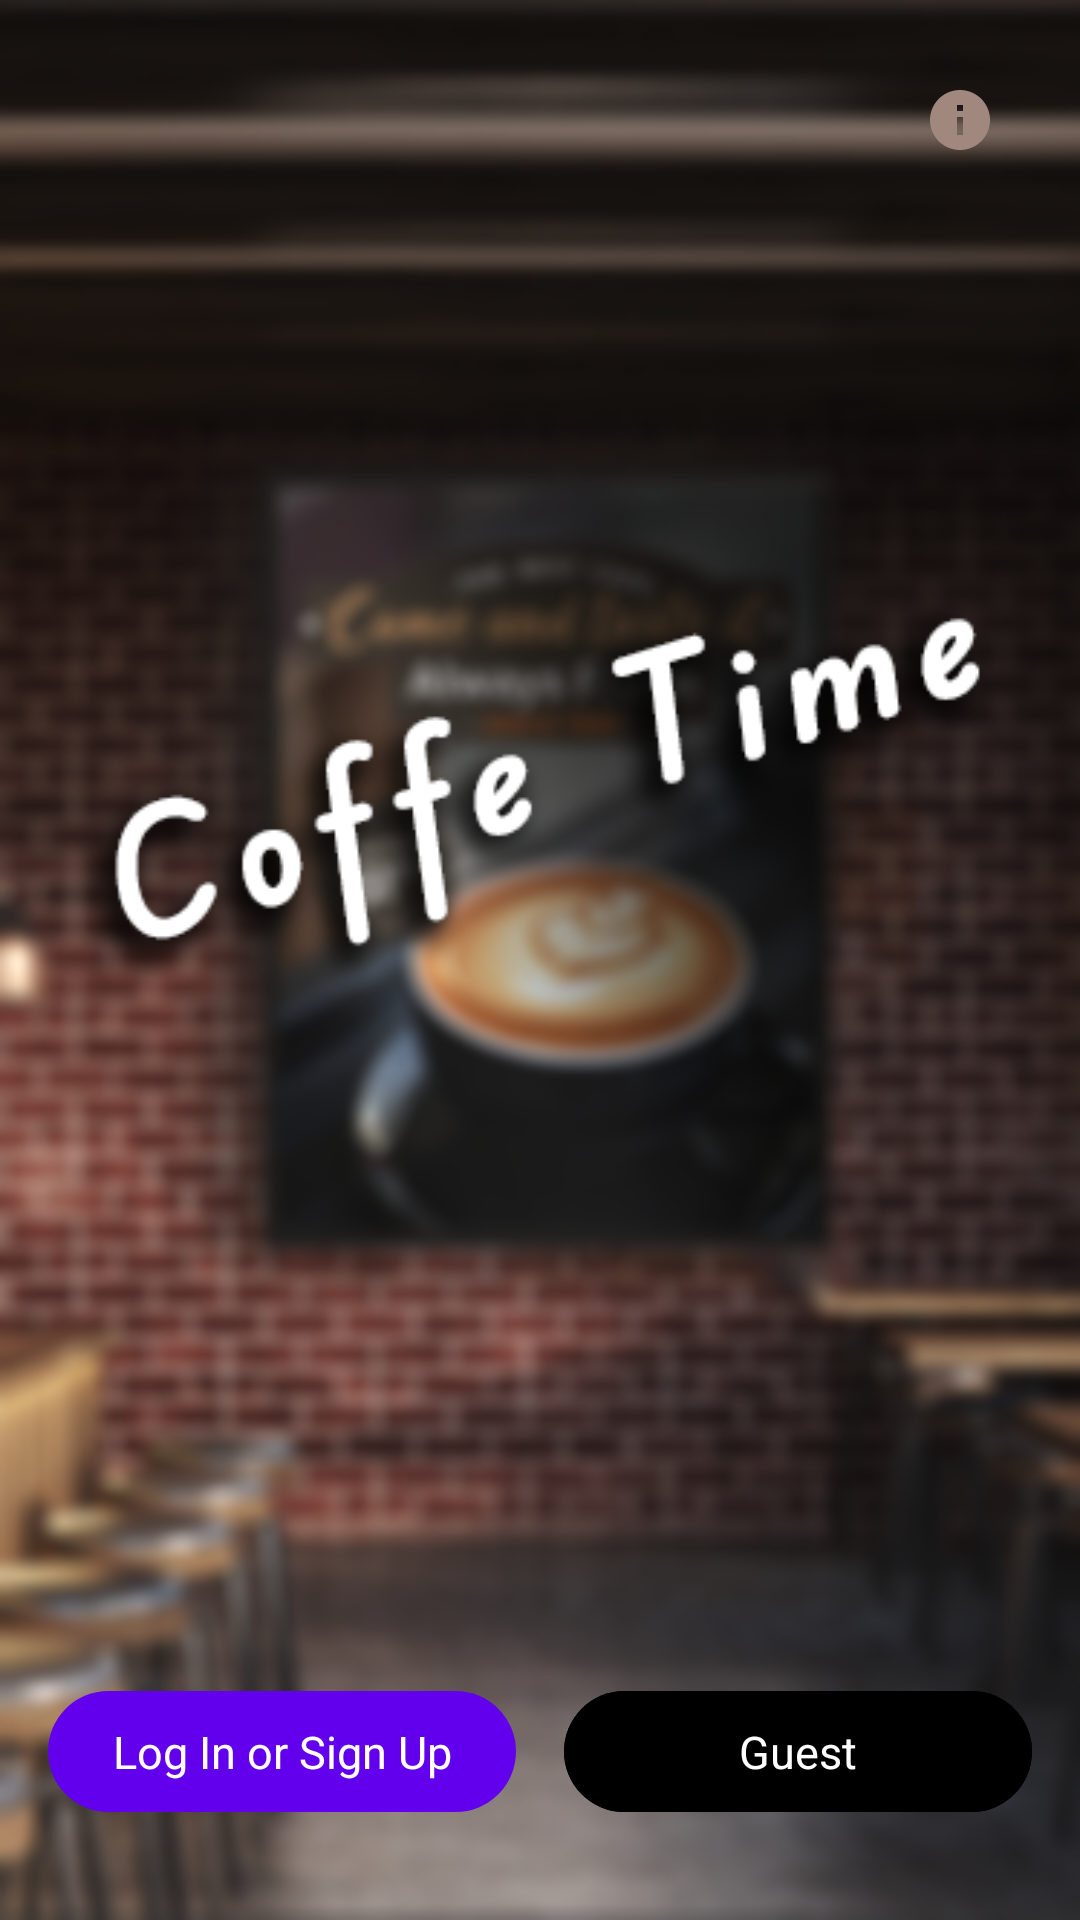

This screen was rendered from an Android layout file. Write that file and the resources it references.
<!-- AndroidManifest.xml: application theme SplashScreenTheme -->
<!-- res/layout/activity_main.xml -->
<?xml version="1.0" encoding="utf-8"?>
<androidx.constraintlayout.widget.ConstraintLayout xmlns:android="http://schemas.android.com/apk/res/android"
    xmlns:app="http://schemas.android.com/apk/res-auto"
    xmlns:tools="http://schemas.android.com/tools"
    android:layout_width="match_parent"
    android:layout_height="match_parent"
    android:background="@drawable/main_activity_background"
    tools:context=".MainActivity">

    <androidx.appcompat.widget.AppCompatImageButton
        android:id="@+id/about_mainActivity_btn"
        android:layout_width="wrap_content"
        android:layout_height="wrap_content"
        android:layout_marginTop="16dp"
        android:layout_marginEnd="16dp"
        android:background="?attr/selectableItemBackground"
        android:contentDescription="@string/about_dialog_title"
        android:elevation="8dp"
        android:minWidth="48dp"
        android:minHeight="48dp"
        android:src="@drawable/ic_info"
        app:layout_constraintEnd_toEndOf="parent"
        app:layout_constraintTop_toTopOf="parent" />

    <com.google.android.material.button.MaterialButton
        android:id="@+id/logInButton"
        style="@style/Widget.Material3.Button"
        android:layout_width="0dp"
        android:layout_height="wrap_content"
        android:layout_marginStart="16dp"
        android:elevation="10dp"
        android:padding="10dp"
        android:text="@string/login"
        android:textAllCaps="false"
        android:textColor="@color/white"
        android:textSize="15sp"
        app:layout_constraintBottom_toBottomOf="@+id/guest"
        app:layout_constraintEnd_toStartOf="@+id/guest"
        app:layout_constraintStart_toStartOf="parent"
        app:layout_constraintTop_toTopOf="@+id/guest" />

    <com.google.android.material.button.MaterialButton
        android:id="@+id/guest"
        style="@style/Widget.Material3.Button"
        android:layout_width="0dp"
        android:backgroundTint="@color/brown_200Transparent"
        android:layout_height="wrap_content"
        android:layout_marginStart="16dp"
        android:layout_marginEnd="16dp"
        android:layout_marginBottom="32dp"
        android:padding="10dp"
        android:text="@string/guest"
        android:textAllCaps="false"
        android:textColor="@color/white"
        app:rippleColor="@color/white"
        android:textSize="15sp"
        app:layout_constraintBottom_toBottomOf="parent"
        app:layout_constraintEnd_toEndOf="parent"
        app:layout_constraintStart_toEndOf="@+id/logInButton"/>

</androidx.constraintlayout.widget.ConstraintLayout>
<!-- resources referenced by this layout -->
<resources>
  <color name="white">#FFFFFFFF</color>
  <!-- drawable ic_info (drawable) -->
  <vector android:height="24dp" android:tint="@color/brown_300"
      android:viewportHeight="24" android:viewportWidth="24"
      android:width="24dp" xmlns:android="http://schemas.android.com/apk/res/android">
      <path android:fillColor="@android:color/white" android:pathData="M12,2C6.48,2 2,6.48 2,12s4.48,10 10,10 10,-4.48 10,-10S17.52,2 12,2zM13,17h-2v-6h2v6zM13,9h-2L11,7h2v2z"/>
  </vector>
  <!-- drawable main_activity_background: png bitmap (drawable, 173248 bytes) -->
  <string name="about_dialog_title">About</string>
  <string name="guest">Guest</string>
  <string name="login">Log In or Sign Up</string>
  <style name="SplashScreenTheme" parent="Theme.MaterialComponents.Light.NoActionBar">
          <item name="android:windowBackground">@drawable/splash</item>
          <item name="android:statusBarColor">@color/brown_200</item>
      </style>
  <color name="brown_300">#A1887F</color>
  <!-- drawable splash (drawable) -->
  <?xml version="1.0" encoding="utf-8"?>
  <layer-list xmlns:android="http://schemas.android.com/apk/res/android">
      <item android:drawable="@drawable/splash_screen_background"/>
      <item android:drawable="@drawable/ic_coffee" android:gravity="center"/>
  
  </layer-list>
  <color name="brown_200">#BCAAA4</color>
  <!-- drawable splash_screen_background (drawable) -->
  <?xml version="1.0" encoding="utf-8"?>
  <selector xmlns:android="http://schemas.android.com/apk/res/android">
      <item>
          <shape>
              <solid
                  android:color="@color/brown_200"/>
              <size
                  android:width="192dp"
                  android:height="192dp"/>
          </shape>
      </item>
  </selector>
  <!-- drawable ic_coffee (drawable) -->
  <vector android:height="192dp" android:viewportHeight="187.56"
      android:viewportWidth="126.21" android:width="129.1977dp" xmlns:android="http://schemas.android.com/apk/res/android">
      <path android:fillColor="#7c4b29" android:pathData="M9.1,111.86s11.71,-16.19 39.79,-6.55c42.68,14.65 38.22,19.74 68.15,6.55 0,0 14.44,31.24 -16.34,57.14S26.82,171.78 26.82,171.78 -4.38,145.42 9.1,111.86Z"/>
      <path android:fillColor="#f9b485" android:pathData="M126.19,124.64a63.09,63.09 0,0 1,-126.18 -0.18c0,-0.64 -0.76,-19.92 17.62,-40 21.36,-23.32 21.41,-58.28 0.12,-79.58l4.87,-4.89c23.91,23.91 23.95,63.06 0.11,89.13 -16.47,18 -15.85,35 -15.83,35.17a56.2,56.2 0,1 0,112.4 0.16c0,-0.32 0.51,-17.51 -15.82,-35.33 -23.85,-26.07 -23.8,-65.22 0.11,-89.13l4.87,4.89c-21.29,21.3 -21.25,56.26 0.09,79.58C126.95,104.54 126.22,123.78 126.19,124.64Z"/>
      <path android:fillColor="#8e5732" android:pathData="M117.1,111.86s-54.5,26.53 -77.47,18.66S9.1,111.86 9.1,111.86s11.73,-20.94 57,-0.3C66.1,111.56 96.19,121.58 117.1,111.86Z"/>
      <path android:fillColor="#fce4d4" android:pathData="M52.98,22.44s3.62,20.56 -5,32.13C39.56,65.78 49.49,90 49.49,90s-5.23,-24 2.72,-33.78C61.24,45.12 52.98,22.44 52.98,22.44Z"/>
      <path android:fillColor="#fce4d4" android:pathData="M70.01,8.67s3.62,20.55 -5,32.12c-8.38,11.23 1.55,35.43 1.55,35.43s-2.89,-28 5.06,-37.75C80.62,27.38 70.01,8.67 70.01,8.67Z"/>
      <path android:fillColor="#fce4d4" android:pathData="M77.1,49.59s-1.93,11 2.7,17.21c4.49,6 -0.83,19 -0.83,19s1.55,-15 -2.71,-20.23C71.39,59.61 77.1,49.59 77.1,49.59Z"/>
  </vector>
</resources>
